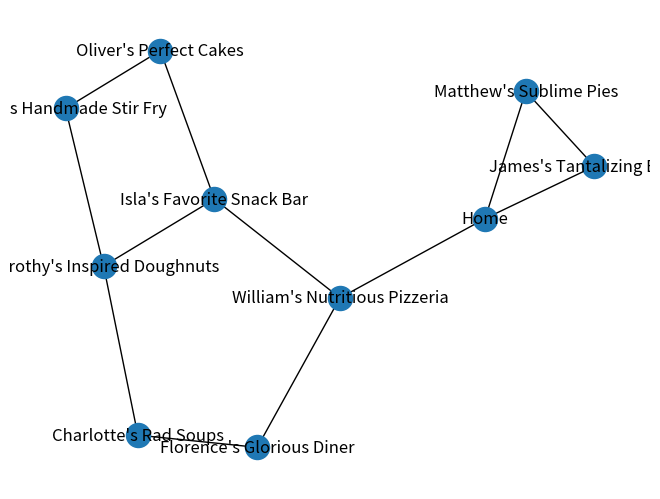

Generate this figure with matplotlib:
## This code lets you input a network of your choice then 
## work out if you can get from one node to another in a given
## number of leaps. There is also the option of displaying
## a labelled graph of the network 

import networkx as nx
import matplotlib.pyplot as plt

## Create functions

def create_graph(stops_list, edges_list):
     G=nx.Graph()
     G.add_nodes_from(stops_list)
     G.add_edges_from(edges_list)
     return G

def destination_within_n_leaps(G, leaps, start_node, end_node):
    shortest_path = nx.shortest_path(G, source=start_node, target=end_node)
    n_nodes = len(shortest_path)
    n_edges = n_nodes -1
    if n_edges <= leaps:
        print("Journey can be completed in your lunch break!")
    else:
        print("That journey is too far")
    return shortest_path

def plot_graph(G, shortest_path, boolean):
    if boolean == True:
        sp = []
        for i in range(0,len(shortest_path)-1):
            sp.append((shortest_path[i],shortest_path[i+1]))
        nx.draw(G, with_labels=True)
        plt.show()
    elif boolean == False:
        pass
      
## Run code to work out leaps

if __name__ == "__main__":


    ## Create node/stops list and the edge list for your desired network
    stops_list = ["Home","Oliver's Perfect Cakes","Doris's Handmade Stir Fry","Isla's Favorite Snack Bar", 
                "Dorothy's Inspired Doughnuts","Florence's Glorious Diner", "William's Nutritious Pizzeria",
                "Matthew's Sublime Pies","James's Tantalizing Bakery","Charlotte's Rad Soups"]

    edges_list =[("Oliver's Perfect Cakes", "Doris's Handmade Stir Fry"),
                ("Isla's Favorite Snack Bar", "Oliver's Perfect Cakes"),
                ("Isla's Favorite Snack Bar", "Dorothy's Inspired Doughnuts"),
                ("Florence's Glorious Diner", "William's Nutritious Pizzeria"),
                ("Matthew's Sublime Pies", "James's Tantalizing Bakery"),
                ("William's Nutritious Pizzeria", "Isla's Favorite Snack Bar"),
                ("Home", "Matthew's Sublime Pies"),
                ("James's Tantalizing Bakery", "Home"),
                ("William's Nutritious Pizzeria", "Home"),
                ("Doris's Handmade Stir Fry", "Dorothy's Inspired Doughnuts"),
                ("Doris's Handmade Stir Fry", "Oliver's Perfect Cakes"),
                ("Charlotte's Rad Soups", "Florence's Glorious Diner"),
                ("Dorothy's Inspired Doughnuts", "Charlotte's Rad Soups")]
    

    ## Populate the empty graph with the nodes and edges between them
    G = create_graph(stops_list, edges_list)

    ## Run route checker, with number of leaps, start node and end node as parameters
    shortest_path = destination_within_n_leaps(G, 3, "Home", "Doris's Handmade Stir Fry")

    ## Optional: plot graph, True plots graph, False means it is not plotted
    plot_graph(G, shortest_path, True)     
